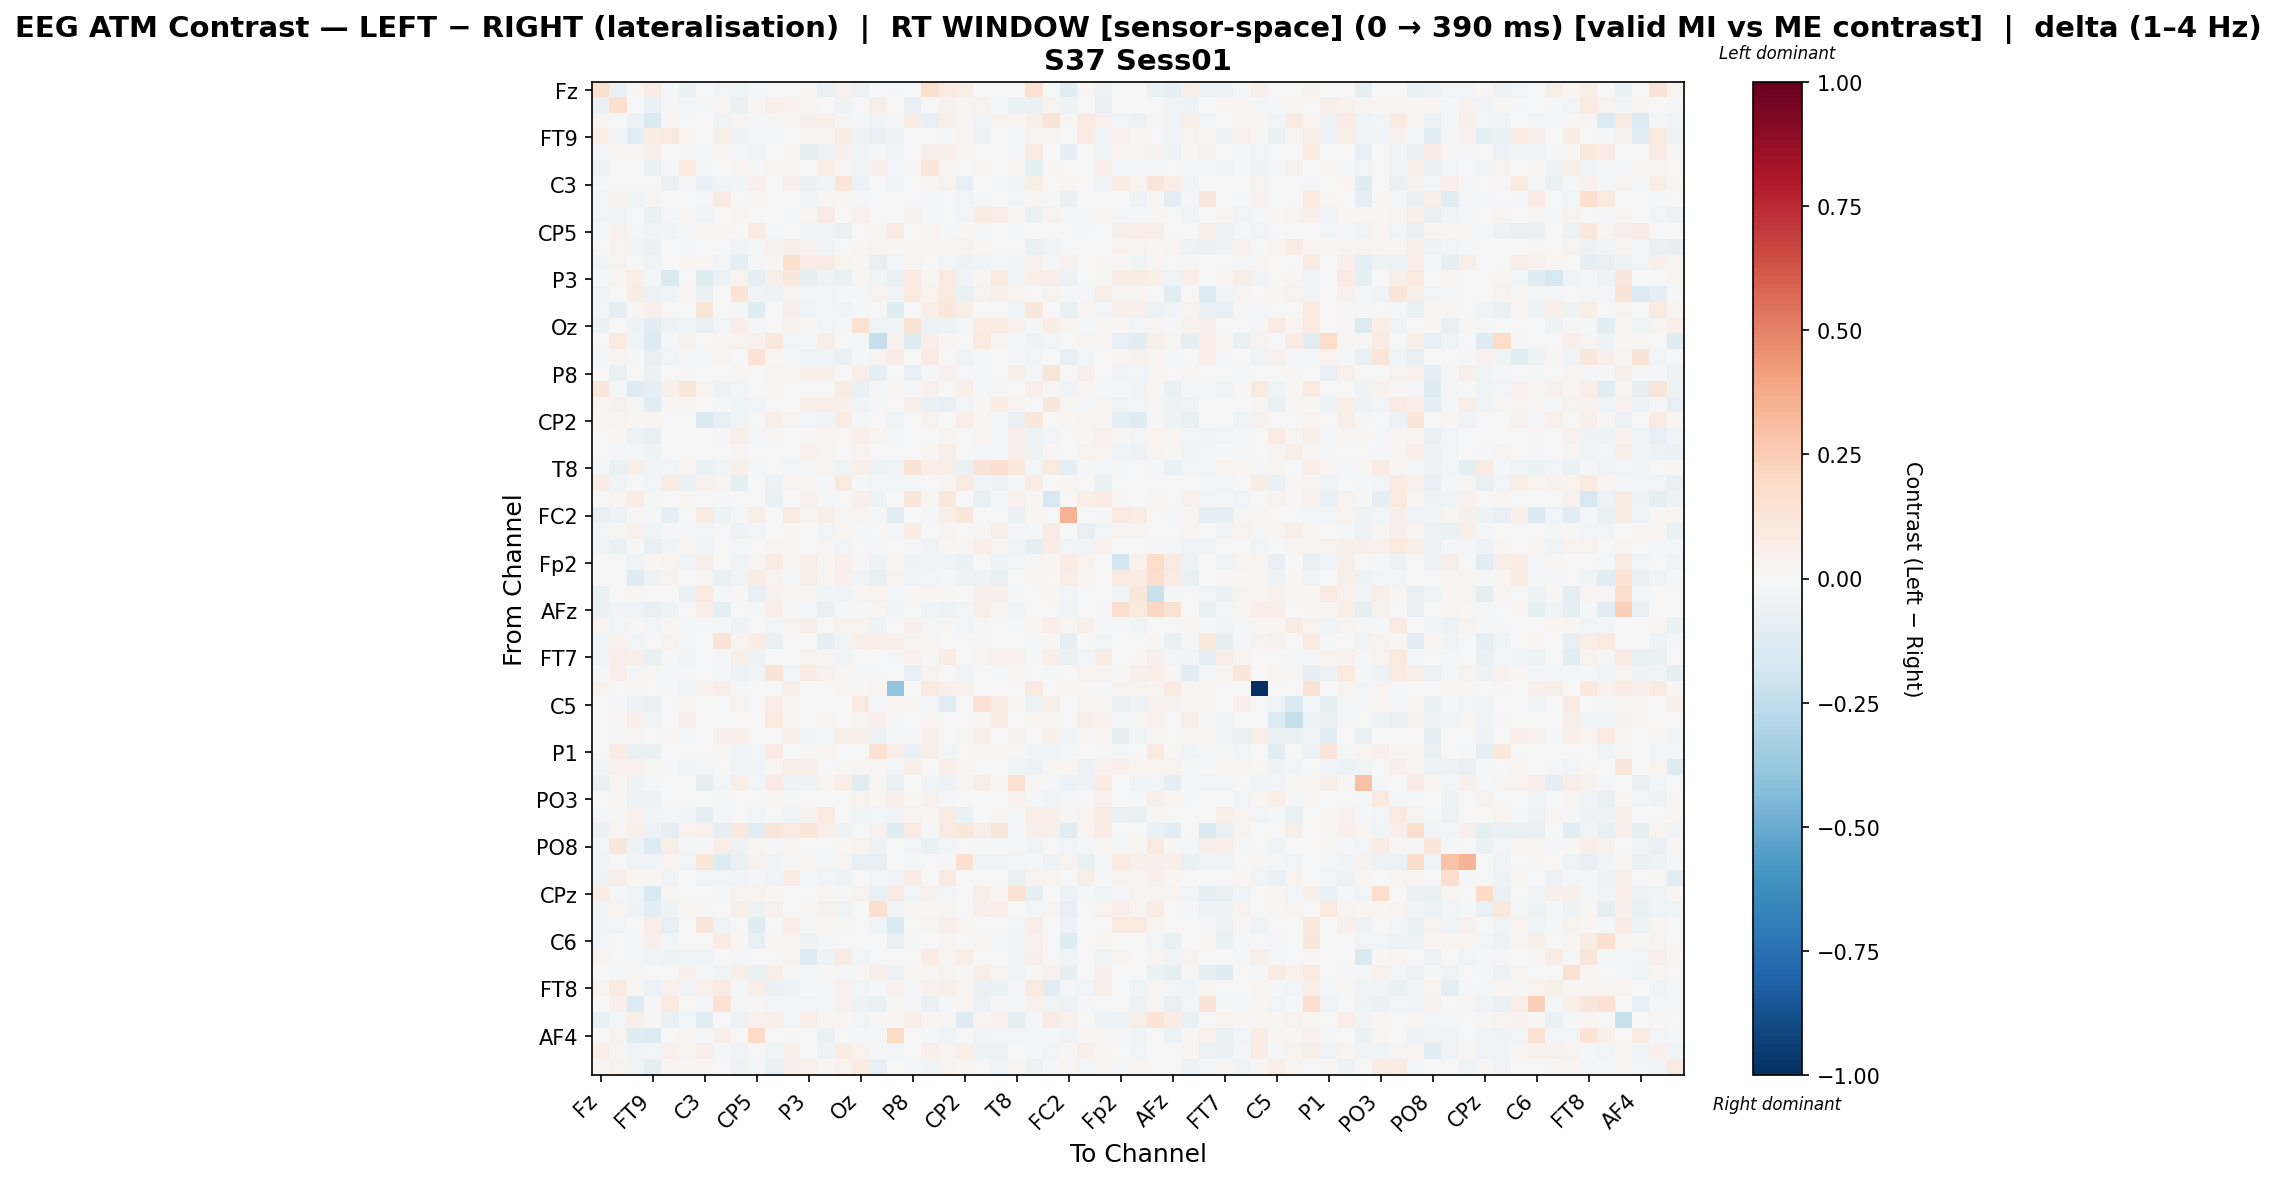

Data behind this chart, as committed beside it:
, Fz, F3, F7, FT9, FC5, FC1, C3, T7, TP9, CP5, CP1, Pz, P3, P7, O1, Oz, O2, P4, P8, TP10, CP6, CP2, Cz
Fz, 0.1638, -0.07729, 0.02306, 0.07652, -0.01293, -0.06702, 0.001506, -0.03017, -0.0453, -0.01481, 0.0, -0.007798, 0.01914, -0.06712, 0.04619, -0.05963, 0.0, -0.01341, 0.0, 0.1608, 0.08365, 0.05599, 0.0
F3, -0.06421, 0.1657, -0.003054, -0.06724, -0.01558, -0.03005, -0.009737, 0.02549, -0.07574, 0.01633, 0.05281, 0.04418, 0.02761, -0.005203, -0.05447, 0.004488, 0.05861, -0.00253, -0.08114, -0.002259, 0.04143, 0.01788, 0.03361
F7, 0.009573, -0.001845, -0.05945, -0.1433, 0.009573, -0.001685, -0.005555, -0.04187, 0.02761, -0.01314, 0.01207, 0.03394, 0.05377, 0.04694, 0.009573, -0.02161, -0.03879, -0.009333, 0.07662, -0.08409, 0.06103, 0.009573, -0.03383
FT9, 0.06439, -0.03201, -0.1085, 0.07282, 0.09212, 0.0377, 0.0004918, 0.05996, -0.06172, -0.02249, -0.009265, -0.005905, 0.0273, 0.01283, 0.07668, -0.05334, -0.07771, -0.05335, -0.004695, 0.0006276, -0.00966, 0.03126, -0.05981
FC5, -0.01748, 0.02187, 0.01115, 0.05768, 0.007512, -0.01885, -0.0306, 0.01136, -0.01978, -0.0388, 0.0, 0.01263, -0.08868, -0.05871, 0.04844, -0.04363, -0.01496, -0.0394, 0.0, 0.05817, 0.04768, 0.02191, 0.0
FC1, -0.06181, 0.005784, 0.0008159, -0.06561, -0.01892, 0.09483, -0.01956, 0.0, 0.02962, -0.01708, 0.0275, 0.02459, 0.0, 0.06713, 0.008544, -0.04232, 0.05124, -0.03022, 0.01561, 0.1124, 0.02115, -0.004229, 0.02824
C3, -0.01736, -0.00438, 0.003695, -0.006958, -0.07024, -0.01731, -0.06395, -0.03486, -0.04201, 0.05202, 0.0, 0.05014, -0.06779, -0.03986, 0.1182, -0.05849, 0.0, -0.03607, 0.0, 0.0149, 0.03737, -0.08008, 0.0
T7, -0.02386, 0.04343, -0.04334, 0.03106, -0.003257, 0.0, -0.01417, 0.08019, 0.0, 0.0098, -0.007565, 0.005716, -0.03809, 0.01821, 0.01778, -0.01254, 0.006397, -0.0007929, 0.0, -0.01884, -0.007029, -0.02487, -0.01571
TP9, -0.02899, -0.03456, 0.004787, -0.06765, -0.01523, 0.01014, -0.03483, 0.0, 0.02749, 0.0, -0.004885, -0.02154, 0.01813, 0.07866, -0.006388, 0.0417, -0.003124, -0.002948, 0.04651, -0.01187, 0.002166, -0.02968, 0.07594
CP5, -0.02085, 0.0464, -0.01943, -0.0314, -0.04124, -0.01239, 0.02796, 0.01786, 0.0, 0.08273, -0.009966, 0.007775, -0.04281, -0.04534, -0.06443, -0.006454, 0.01765, 0.08147, 0.001802, 0.02889, -0.01096, 0.0116, -0.01196
CP1, 0.0, 0.03243, -0.03715, -0.0656, 0.0, -0.0159, 0.0, -0.007145, -0.03442, -0.01, 0.04147, 0.05489, 0.0412, -0.0369, 0.0, 0.01607, 0.02427, 0.01542, 0.01863, 0.01974, 0.03027, 0.03426, 0.01491
Pz, -0.03529, 0.0319, -0.00586, -0.04296, 0.005251, 0.01697, 0.01942, -0.02575, -0.09024, -0.01088, 0.02342, 0.1571, 0.08138, 0.08288, 0.03162, 0.01541, -0.08368, -0.02376, 0.02912, 0.0003873, -0.02472, -0.05135, -0.03942
P3, -0.01295, 0.02825, 0.06094, -0.01793, -0.1474, 0.0, -0.1174, -0.06158, 0.03152, -0.08873, 0.05741, 0.1117, -0.0997, -0.05316, -0.07555, 0.02268, -0.04623, -0.07642, 0.09427, 0.01187, 0.09849, -0.03643, 0.01795
P7, -0.03933, 0.006266, 0.07181, -0.06017, -0.04279, 0.03033, -0.07715, 0.007153, 0.133, -0.0389, -0.06192, 0.03584, -0.03041, -0.02485, -0.0157, -0.01772, 0.0353, -0.03198, 0.1002, 0.03341, 0.09918, -0.07083, 0.03647
O1, -0.02744, -0.08711, 0.01117, 0.05152, 0.006978, 0.007654, 0.1203, 0.003514, -0.01029, -0.1202, 0.0, 0.05358, -0.04602, -0.02902, -0.03785, -0.009692, -0.001873, -0.1239, 0.0, 0.06686, 0.1161, 0.05495, 0.0
Oz, -0.06496, 0.0009688, -0.04925, -0.109, -0.05724, -0.04166, -0.07054, -0.02595, 0.0663, -0.01956, 0.004756, 0.04048, 0.01625, -0.03001, -0.01794, 0.1487, -0.04467, -0.03986, 0.1296, -0.05986, -0.04717, -0.01807, 0.07167
O2, 0.0, 0.09422, -0.04143, -0.1267, -0.009125, 0.04088, 0.0, 0.02812, 0.03878, 0.04164, 0.108, -0.02444, -0.01597, 0.05875, -0.001304, -0.01988, -0.2278, 0.04098, -0.1249, 0.05235, 0.0122, 0.0, 0.09793
P4, -0.01258, 0.02703, -0.01387, -0.07921, -0.02888, -0.0179, -0.01691, 0.0309, -0.004141, 0.1338, 0.02318, -0.01006, -0.04297, -0.03814, -0.07156, -0.01913, 0.02968, 0.073, 0.0, 0.07929, 0.0, -0.03786, -0.01387
P8, 0.0, -0.07597, 0.002153, -0.06977, 0.0, 0.01045, 0.0, 0.0, 0.01152, 0.001097, 0.02699, 0.01918, 0.04886, 0.04706, 0.0, 0.06805, -0.09465, 0.0, -0.07893, -0.02099, 0.04305, -0.007108, -0.00782
TP10, 0.1161, -0.008099, -0.1301, -0.09343, 0.04987, 0.1096, 0.03042, -0.05774, -0.02347, -0.00576, 0.0113, 0.003442, 0.006672, 0.004705, 0.07247, -0.06485, -0.01544, 0.013, -0.01126, 0.04402, 0.00629, 0.05116, -0.02198
CP6, 0.02816, 0.04465, 0.01054, -0.1146, 0.01434, 0.0159, 0.006713, -0.02042, -0.04007, -0.02781, -0.001183, -0.003076, 0.06203, 0.06772, 0.04762, -0.0333, -0.008269, 0.0, 0.04813, -0.06305, -0.07918, -0.02564, 0.01944
CP2, 0.009331, 0.02767, 0.01673, 0.01798, -0.0007767, -0.006993, -0.1442, -0.08372, -0.03994, 0.007628, 0.06087, 0.02408, -0.03098, -0.03287, 0.07773, -0.01354, 0.0, -0.0419, -0.007735, 0.0364, 0.001334, 0.06334, 0.01636
Cz, 0.0, 0.01683, -0.05803, -0.08363, 0.0, 0.00733, 0.0, -0.01208, 0.05635, -0.01041, 0.01963, 0.005972, 0.01104, 0.02331, 0.0, 0.05404, 0.02635, -0.01124, -0.001359, -0.005588, 0.02778, 0.007268, 0.02454
C4, 0.0, -0.008914, -0.0191, -0.05044, 0.0, 0.0001352, -0.005164, -0.007042, 0.02656, 0.0, 0.003031, 0.003122, 0.0405, 0.03104, 0.0, 0.03424, -0.0005189, 0.0, -0.001924, 0.0162, 0.05815, -0.003078, -0.009582
T8, -0.01806, -0.06484, 0.05946, -0.03732, -0.02746, 0.02076, -0.06325, -0.03513, 0.04968, -0.01493, -0.004622, -0.02844, -0.02005, 0.02661, -0.04047, 0.04728, -0.04768, -0.03381, 0.1298, 0.06979, 0.05946, -0.06325, 0.128
FT10, 0.07141, -0.03437, -0.006687, -0.02908, 0.07568, -0.06902, 0.04632, 0.02638, -0.09724, -0.003173, -0.05777, 0.02605, 0.02268, -0.008018, 0.09965, -0.01849, -0.0276, -0.02525, -0.01742, -0.00768, 0.0235, 0.09252, -0.04644
FC6, 0.0, 0.02424, 0.07297, -0.01333, 0.0, 0.01597, 0.0, -0.01928, 0.002692, 0.0, -0.06772, 0.00148, 0.0459, -0.0117, 0.0, 0.04977, -0.04902, 0.0, 0.1171, 0.009667, 0.1086, 0.0, -0.07385
FC2, -0.08509, -0.05265, 0.01311, -0.01182, -0.08821, 0.0, 0.08694, -0.05224, -0.01535, 0.05498, 0.0, 0.09358, 0.02922, 0.05618, 0.01426, 0.03085, -0.009058, -0.1021, 0.0, -0.02175, 0.05956, 0.1139, 0.0
F4, -0.02415, 0.01231, 0.04125, -0.04111, -0.01208, -0.0163, -0.02823, -0.001871, -0.05282, -0.02432, 0.007048, 0.01619, 0.005768, -0.02974, 0.02341, -0.01153, 0.005275, -0.03036, 0.07405, 0.007113, 0.02797, 0.003241, 0.01494
F8, -0.04482, -0.06804, 0.01389, -0.08211, -0.04408, 0.02415, -0.04617, 0.0, -0.01967, -0.0006766, 0.02611, 0.01724, 0.003839, 0.01199, -0.0246, 0.00608, -0.008548, -0.004182, -0.01931, -0.0342, 0.01874, 0.01435, 0.06324
Fp2, 0.0, 0.0, -0.04225, 0.01576, 0.03119, -0.03195, 0.04808, -0.00679, -0.04313, 0.0238, 0.07513, 0.01504, 0.05846, 0.02106, 0.05069, 0.01378, -0.05137, 0.02356, -0.05389, -0.03631, -0.03128, -0.06655, 0.007348
AF7, 0.0, 0.0, -0.1229, -0.04936, 0.03302, -0.006667, 0.02875, -0.07076, -0.03551, 0.07313, 0.03483, -0.02031, 0.05834, 0.02626, 0.05014, -0.03772, -0.07395, 0.03783, -0.0364, -0.03062, -0.01886, -0.05192, -0.05267
AF3, -0.06303, 0.006836, 0.01081, 0.0, -0.006891, -0.07725, 0.09493, -0.008327, 0.009191, -0.08277, 0.04036, 0.01622, 0.03352, -0.044, -0.03852, 0.02379, 0.03141, -0.02739, 0.01081, 0.02217, 0.01081, 0.003785, 0.04793
AFz, -0.06975, -0.03612, -0.03816, -0.07844, -0.05148, 0.0, 0.06833, -0.09961, 0.0, -0.01021, 0.06701, 0.00978, -0.02639, -0.07583, -0.01247, -0.01087, 0.02233, -0.03676, 0.0, -0.04397, -0.05018, -0.02906, 0.06151
F1, 0.02156, -0.02622, 0.0123, -0.02545, 0.008902, -0.008874, -0.02236, -0.01101, -0.05374, 0.0, -0.02988, 0.03223, 0.04947, 0.002207, 0.03195, 0.03854, -0.05442, -0.003485, 0.05106, -0.01149, 0.01246, -0.02592, -0.02281
F5, -0.04617, 0.04468, -0.02648, -0.00545, 0.03284, -0.01841, 0.0, 0.1315, 0.02531, 0.07317, -0.0652, 0.0, 0.0, -0.09584, -0.03132, 0.04879, 0.06487, 0.05182, 0.03038, 0.03038, 0.0, 0.0, 0.008808
FT7, -0.03397, 0.05862, 0.04755, -0.07485, -0.01237, -0.0337, 0.0, -0.008328, 0.05457, -0.05967, 0.006515, 0.0, 0.03468, 0.02449, -0.03811, 0.0, 0.000938, -0.009426, 0.04375, 0.01457, 0.07324, 0.0, 0.02747
FC3, -0.01417, 0.05464, -0.01864, 0.008847, -0.01417, -0.009741, -0.005649, -0.01417, -0.05729, -0.03365, 0.1325, -0.02738, 0.07323, 0.04003, 0.008519, -0.009741, -0.02048, 0.0, -0.07946, 0.03783, 0.001437, -0.04468, -0.003532
C1, 0.03578, -0.004157, 0.01219, 0.001282, -0.01067, -0.04148, 0.04267, 0.06307, -0.01663, -0.002007, 0.0, 0.05626, 0.006221, 0.0, 0.02555, 0.01435, 0.02869, -0.3918, 0.0, 0.08225, 0.05355, 0.03996, 0.0
C5, -0.001112, -0.009801, -0.04846, -0.07173, 0.0, 0.03263, 0.0, 0.0, 0.03881, 0.003634, 0.06768, 0.02205, 0.004266, 0.006551, 0.0, 0.08595, -0.01444, 0.01666, 0.01172, -0.01719, -0.1132, 0.0, 0.1329
TP7, 0.0, 0.01329, 0.04897, -0.03214, 0.0, 0.05053, 0.0, -0.005421, 0.006159, 0.0, 0.09866, 0.01713, 0.002312, 0.02467, 0.0, 0.03102, 0.04817, -0.01472, -0.0006612, 0.02086, -0.004997, 0.0, 0.01921
CP3, -0.006352, -0.01036, 0.02593, -0.006234, 0.01772, -0.02884, -0.005639, 0.0536, 0.0476, 0.001419, 0.004351, 0.05701, -0.03874, -0.02474, 0.06184, 0.04743, -0.06079, -0.01813, -0.01445, 0.05183, -0.0008187, 0.02614, 0.05504
P1, 0.0, 0.07433, -0.07501, -0.07688, 0.0, 0.007149, 0.0, 0.01696, -0.0463, -0.02594, 0.08299, 0.0, 0.008719, 0.02395, 0.0, -0.000664, 0.146, 0.04816, -0.07061, 0.06111, -0.02594, 0.0, 0.01906
P5, -0.04072, 0.04104, 0.04457, 0.01288, -0.01739, -0.03266, -0.02534, 0.0, -0.04085, -0.03893, 0.01586, 0.06106, 0.05755, 0.007002, 0.0106, 0.008498, 0.01249, -0.02754, 0.06972, 0.0, 0.06921, 0.01126, 0.002692
PO7, -0.0747, 0.02181, -0.0473, -0.01038, -0.002226, 0.001292, -0.09732, -0.025, 0.06679, -0.02987, 0.0834, -0.04734, -0.05352, 0.02789, 0.06339, -0.1023, 0.01241, -0.07112, 0.0, -0.03601, -0.06012, 0.009717, 0.05613
PO3, 0.0, 0.01764, -0.05642, -0.0602, 0.0, -0.00301, 0.0, -0.007925, 0.007053, 0.001237, 0.01579, -0.02156, 0.0, 0.002843, 0.0, 0.03435, 0.02114, 0.05296, 0.01716, 0.04392, -0.01464, 0.0, -0.001567
POz, -0.008858, 0.01313, 0.04346, -0.03179, -0.02669, -0.04206, -0.1001, -0.01342, 0.001988, -0.02687, 0.0003356, -0.03817, 0.04021, 0.09151, 0.004964, -0.04491, -0.02369, -0.03816, 0.03813, 0.01924, 0.08128, -0.06979, -0.006283
PO4, -0.06705, 0.02587, 0.05554, -0.05916, -0.09156, 0.03507, 0.0407, -0.09955, 0.1063, -0.1056, 0.1191, 0.09172, 0.1196, 0.05487, -0.04744, -0.00519, 0.04396, -0.119, 0.08614, -0.01242, 0.09063, 0.1152, 0.05887
PO8, -0.02942, 0.1098, -0.04843, -0.1258, 0.06129, -0.01617, -0.01972, 0.06277, -0.05874, 0.03047, -0.01992, 0.01829, 0.0, -0.003515, 0.01623, 0.03178, -0.06152, -0.002104, -0.02858, -0.0694, -0.02848, -0.001384, -0.01159
P6, -0.03622, -0.007625, -0.03649, -0.04144, 0.03903, -0.02504, 0.1225, -0.1313, -0.0655, 0.04029, -0.03379, 0.009143, 0.02223, -0.009319, 0.02687, -0.07849, -0.08582, -0.007734, -0.01487, -0.00403, -0.01337, 0.1651, -0.04325
P2, -0.04947, 0.05966, 0.01612, 0.009097, -0.03444, 0.0, -0.02472, -0.02466, -0.03581, -0.01388, -0.03803, 0.07505, -0.02124, -0.02464, -0.05249, 0.007632, -0.02518, -0.0317, 0.07632, 0.0, 0.09037, 0.0009779, -0.003794
CPz, 0.07173, -0.01572, -0.03948, -0.1489, 0.02445, 0.005889, 0.0, -0.01713, 0.03412, 0.03724, 0.01846, 0.0, 0.0, 0.01748, -0.008466, 0.03623, -0.07409, 0.08289, -0.03022, 0.04645, -0.02375, 0.0, 0.05631
CP4, -0.0385, 0.03626, -0.05355, -0.1133, -0.05152, 0.0202, 0.01489, -0.002495, 0.06016, -0.05421, 0.04123, 0.0, 0.01373, 0.04112, -0.04299, 0.0, 0.1598, -0.03886, 0.009066, 0.01021, 0.02718, 0.0, 0.05166
TP8, -0.03877, -0.02699, 0.0, 0.06693, -0.08322, -0.004627, 0.112, -0.04358, 0.0, -0.1237, 0.0, 0.064, -0.01776, 0.02099, 0.01244, 0.006132, -0.04574, -0.1486, 0.0, 0.02812, 0.06279, 0.02229, 0.0
C6, -0.02462, -0.006545, -0.02019, 0.0534, -0.02522, 0.003677, 0.005786, 0.0717, 0.01933, -0.07954, 0.01933, 0.03644, -0.05275, -0.01593, -0.006147, 0.004686, -0.006828, -0.08416, -0.01791, -0.005183, 0.02644, 0.002726, 0.01706
C2, 0.02764, -0.005466, -0.01059, -0.04049, -0.05431, -0.03631, -0.04169, 0.006958, -0.01276, 0.006022, 0.0, 0.0345, -0.1264, -0.04882, 0.0805, -0.02434, 0.0, 0.005346, 0.0, 0.07708, 0.02528, 0.05957, 0.0
FC4, -0.004909, -0.0138, 0.009439, -0.004166, 0.0006532, 0.05116, -0.009858, -0.04119, 0.05663, -0.06351, 0.06087, 0.01019, -0.02188, 0.01097, -0.01955, 0.01298, 0.04885, -0.06011, 0.02154, 0.02013, 0.0358, 0.01187, 0.05482
FT8, 0.02427, 0.09162, 0.01039, -0.05557, 0.04332, -0.0378, 0.03947, 0.08316, -0.008328, 0.06039, -0.06967, -0.05918, -0.01224, -0.008264, 0.04048, -0.02464, -0.01762, 0.03969, -0.008143, 0.04535, 0.05684, 0.02654, -0.06365
F6, 0.001174, 0.04753, -0.1375, -0.01539, 0.09926, -0.001116, -0.008326, 0.1482, -0.01409, 0.00894, -0.03092, -0.02909, -0.03114, -0.01318, 0.04061, -0.06218, -0.07547, 0.01529, -0.009093, -0.06997, -0.01806, 0.01884, -0.05501
AF8, -0.07342, -0.0275, 0.06662, 0.01412, -0.06626, -0.02954, -0.106, 0.0, -0.05753, 0.04168, 0.04705, -0.03051, 0.06592, 0.01797, 0.02327, -0.02728, 0.008435, 0.01429, 0.05591, 0.02183, 0.009596, -0.1295, 0.03613
... 3 more rows
